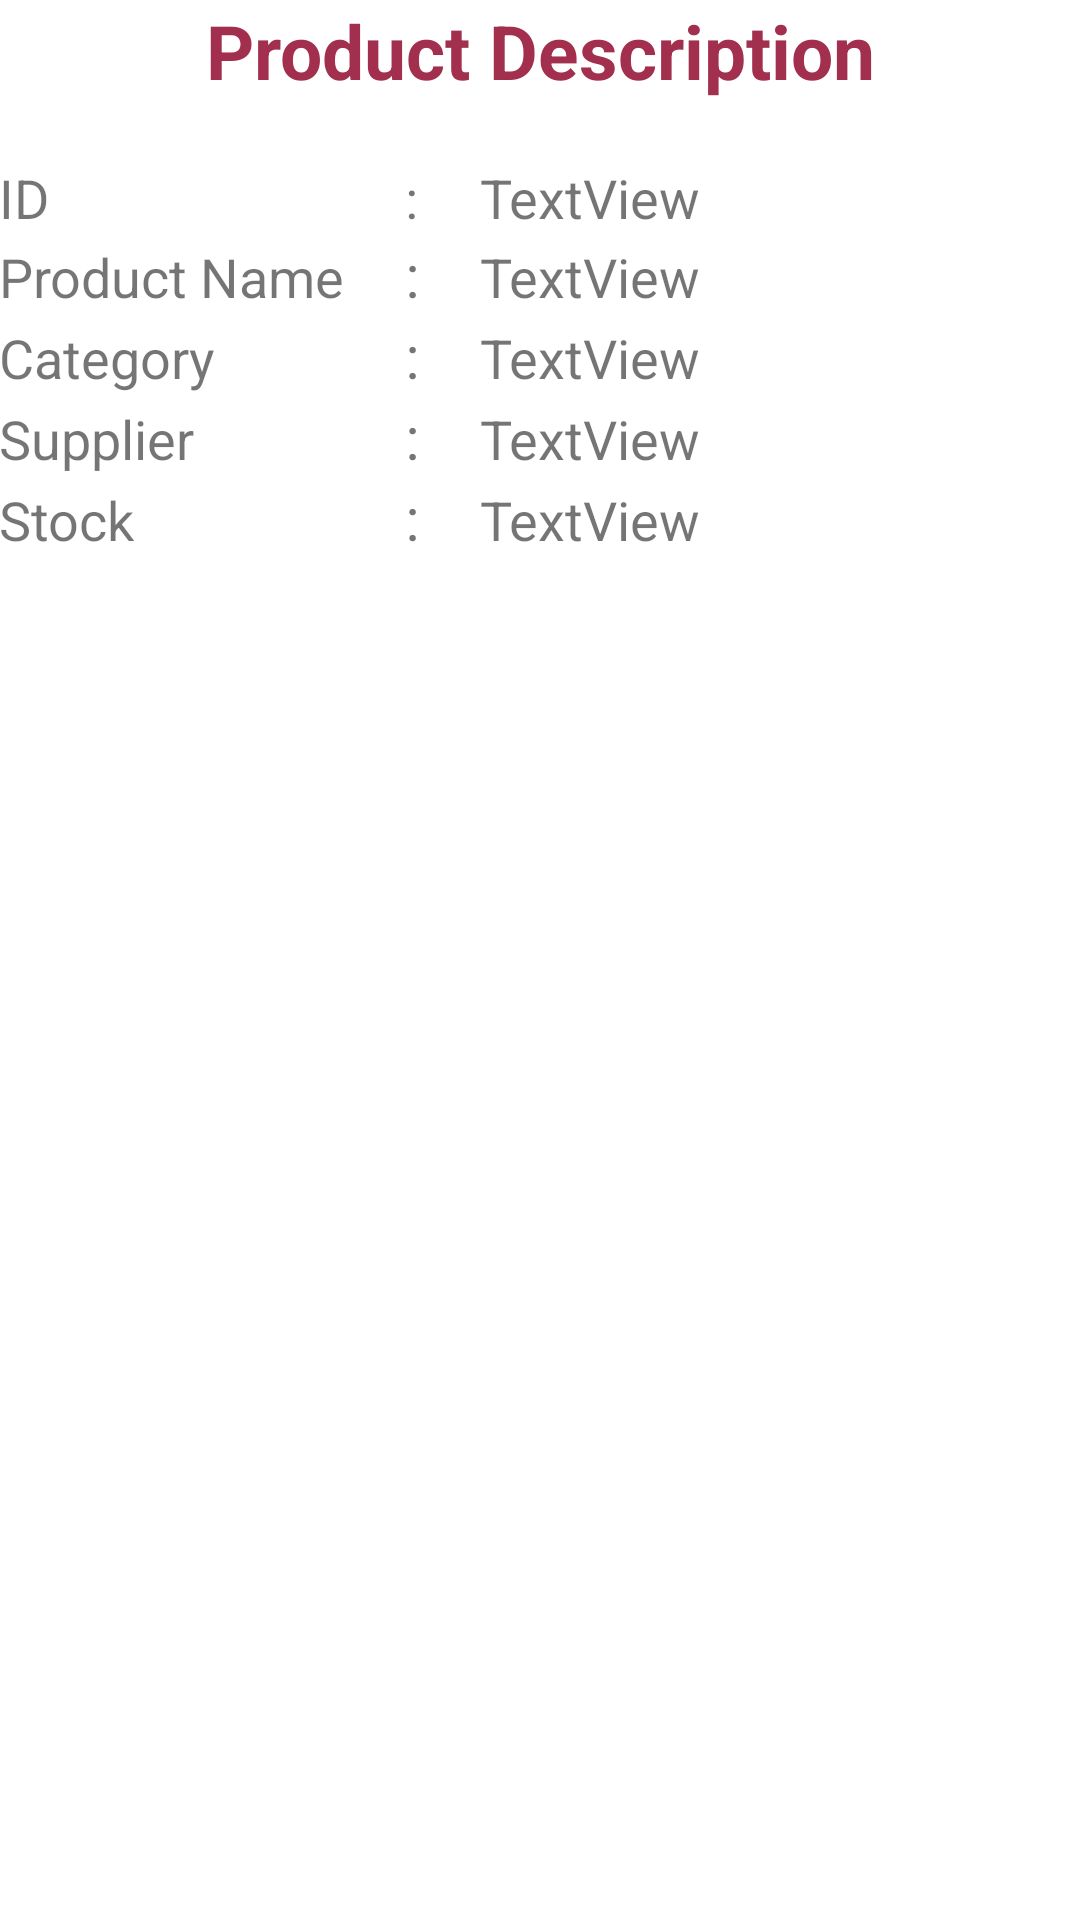

Layout XML and referenced resources for this Android screen:
<!-- AndroidManifest.xml: application theme Theme.Neko -->
<!-- res/layout/activity_see_product.xml -->
<?xml version="1.0" encoding="utf-8"?>
<TableLayout xmlns:android="http://schemas.android.com/apk/res/android"
    xmlns:tools="http://schemas.android.com/tools"
    android:layout_width="match_parent"
    android:layout_height="match_parent"
    android:paddingLeft="@dimen/activity_horizontal_margin"
    android:paddingTop="@dimen/activity_vertical_margin"
    android:paddingRight="@dimen/activity_horizontal_margin"
    android:paddingBottom="@dimen/activity_vertical_margin"
    tools:context=".SeeProduct">


    <TextView
        android:layout_width="wrap_content"
        android:layout_gravity="center"
        android:layout_marginBottom="20dip"
        android:gravity="center"
        android:text="Product Description"
        android:textColor="@color/red"
        android:textSize="25sp"
        android:textStyle="bold" />


    <TableRow>

        <TextView
            android:id="@+id/TextView01"
            android:layout_width="wrap_content"
            android:layout_height="wrap_content"
            android:text="ID"
            android:textSize="18sp" />

        <TextView
            android:layout_width="wrap_content"
            android:layout_height="wrap_content"
            android:layout_marginStart="20dip"
            android:layout_marginEnd="20dip"
            android:text=":"
            android:textSize="18sp" />

        <TextView
            android:id="@+id/textView1"
            android:layout_width="wrap_content"
            android:layout_height="wrap_content"
            android:text="TextView"
            android:textSize="18sp" />
    </TableRow>

    <TableRow>

        <TextView
            android:id="@+id/TextView02"
            android:layout_width="wrap_content"
            android:layout_height="wrap_content"
            android:text="Product Name"
            android:textSize="18sp" />

        <TextView
            android:layout_width="wrap_content"
            android:layout_height="wrap_content"
            android:layout_marginStart="20dip"
            android:layout_marginEnd="20dip"
            android:text=":"
            android:textSize="20dip" />

        <TextView
            android:id="@+id/textView2"
            android:layout_width="wrap_content"
            android:layout_height="wrap_content"
            android:layout_weight="1"
            android:text="TextView"
            android:textSize="18sp" />
    </TableRow>

    <TableRow>

        <TextView
            android:id="@+id/TextView04"
            android:layout_width="wrap_content"
            android:layout_height="wrap_content"
            android:text="Category"
            android:textSize="18sp" />

        <TextView
            android:layout_width="wrap_content"
            android:layout_height="wrap_content"
            android:layout_marginStart="20dip"
            android:layout_marginEnd="20dip"
            android:text=":"
            android:textSize="20dip" />

        <TextView
            android:id="@+id/textView3"
            android:layout_width="wrap_content"
            android:layout_height="wrap_content"
            android:text="TextView"
            android:textSize="18sp" />
    </TableRow>

    <TableRow>

        <TextView
            android:id="@+id/TextView03"
            android:layout_width="wrap_content"
            android:layout_height="wrap_content"
            android:text="Supplier"
            android:textSize="18sp" />

        <TextView
            android:layout_width="wrap_content"
            android:layout_height="wrap_content"
            android:layout_marginStart="20dip"
            android:layout_marginEnd="20dip"
            android:text=":"
            android:textSize="20dip" />

        <TextView
            android:id="@+id/textView4"
            android:layout_width="wrap_content"
            android:layout_height="wrap_content"
            android:text="TextView"
            android:textSize="18sp" />
    </TableRow>

    <TableRow>

        <TextView
            android:id="@+id/TextView05"
            android:layout_width="wrap_content"
            android:layout_height="wrap_content"
            android:text="Stock"
            android:textSize="18sp" />

        <TextView
            android:layout_width="wrap_content"
            android:layout_height="wrap_content"
            android:layout_marginStart="20dip"
            android:layout_marginEnd="20dip"
            android:text=":"
            android:textSize="20dip" />

        <TextView
            android:id="@+id/textView5"
            android:layout_width="wrap_content"
            android:layout_height="wrap_content"
            android:text="TextView"
            android:textAlignment="textStart"
            android:textSize="18sp" />
    </TableRow>

</TableLayout>
<!-- resources referenced by this layout -->
<resources>
  <color name="red">#a22f4e</color>
  <style name="Theme.Neko" parent="Theme.MaterialComponents.Light">
          
          <item name="colorPrimary">@color/red</item>
          <item name="colorPrimaryVariant">@color/red</item>
          <item name="colorOnPrimary">@color/white</item>
          
          <item name="colorSecondary">@color/teal_200</item>
          <item name="colorSecondaryVariant">@color/teal_700</item>
          <item name="colorOnSecondary">@color/black</item>
          
          <item name="android:statusBarColor" tools:targetApi="l">?attr/colorPrimaryVariant</item>
          
          <item name="android:actionOverflowButtonStyle">@style/MyTheme</item>
          <item name="actionBarWidgetTheme">@style/MyActionBarWidgetTheme</item>
      </style>
  <color name="white">#FFFFFFFF</color>
  <color name="teal_200">#FF03DAC5</color>
  <color name="teal_700">#FF018786</color>
  <color name="black">#FF000000</color>
  <style name="MyTheme" parent="android:Widget.Holo.ActionButton.Overflow">
          <item name="android:src">@drawable/ic_baseline_more</item>
      </style>
  <style name="MyActionBarWidgetTheme">
          <item name="android:textColorSecondary">@android:color/white</item>
          <item name="android:textColorPrimary">@android:color/white</item>
          <item name="colorControlActivated">@android:color/white</item>
          <item name="android:textColorHint">@android:color/white</item>
      </style>
</resources>
